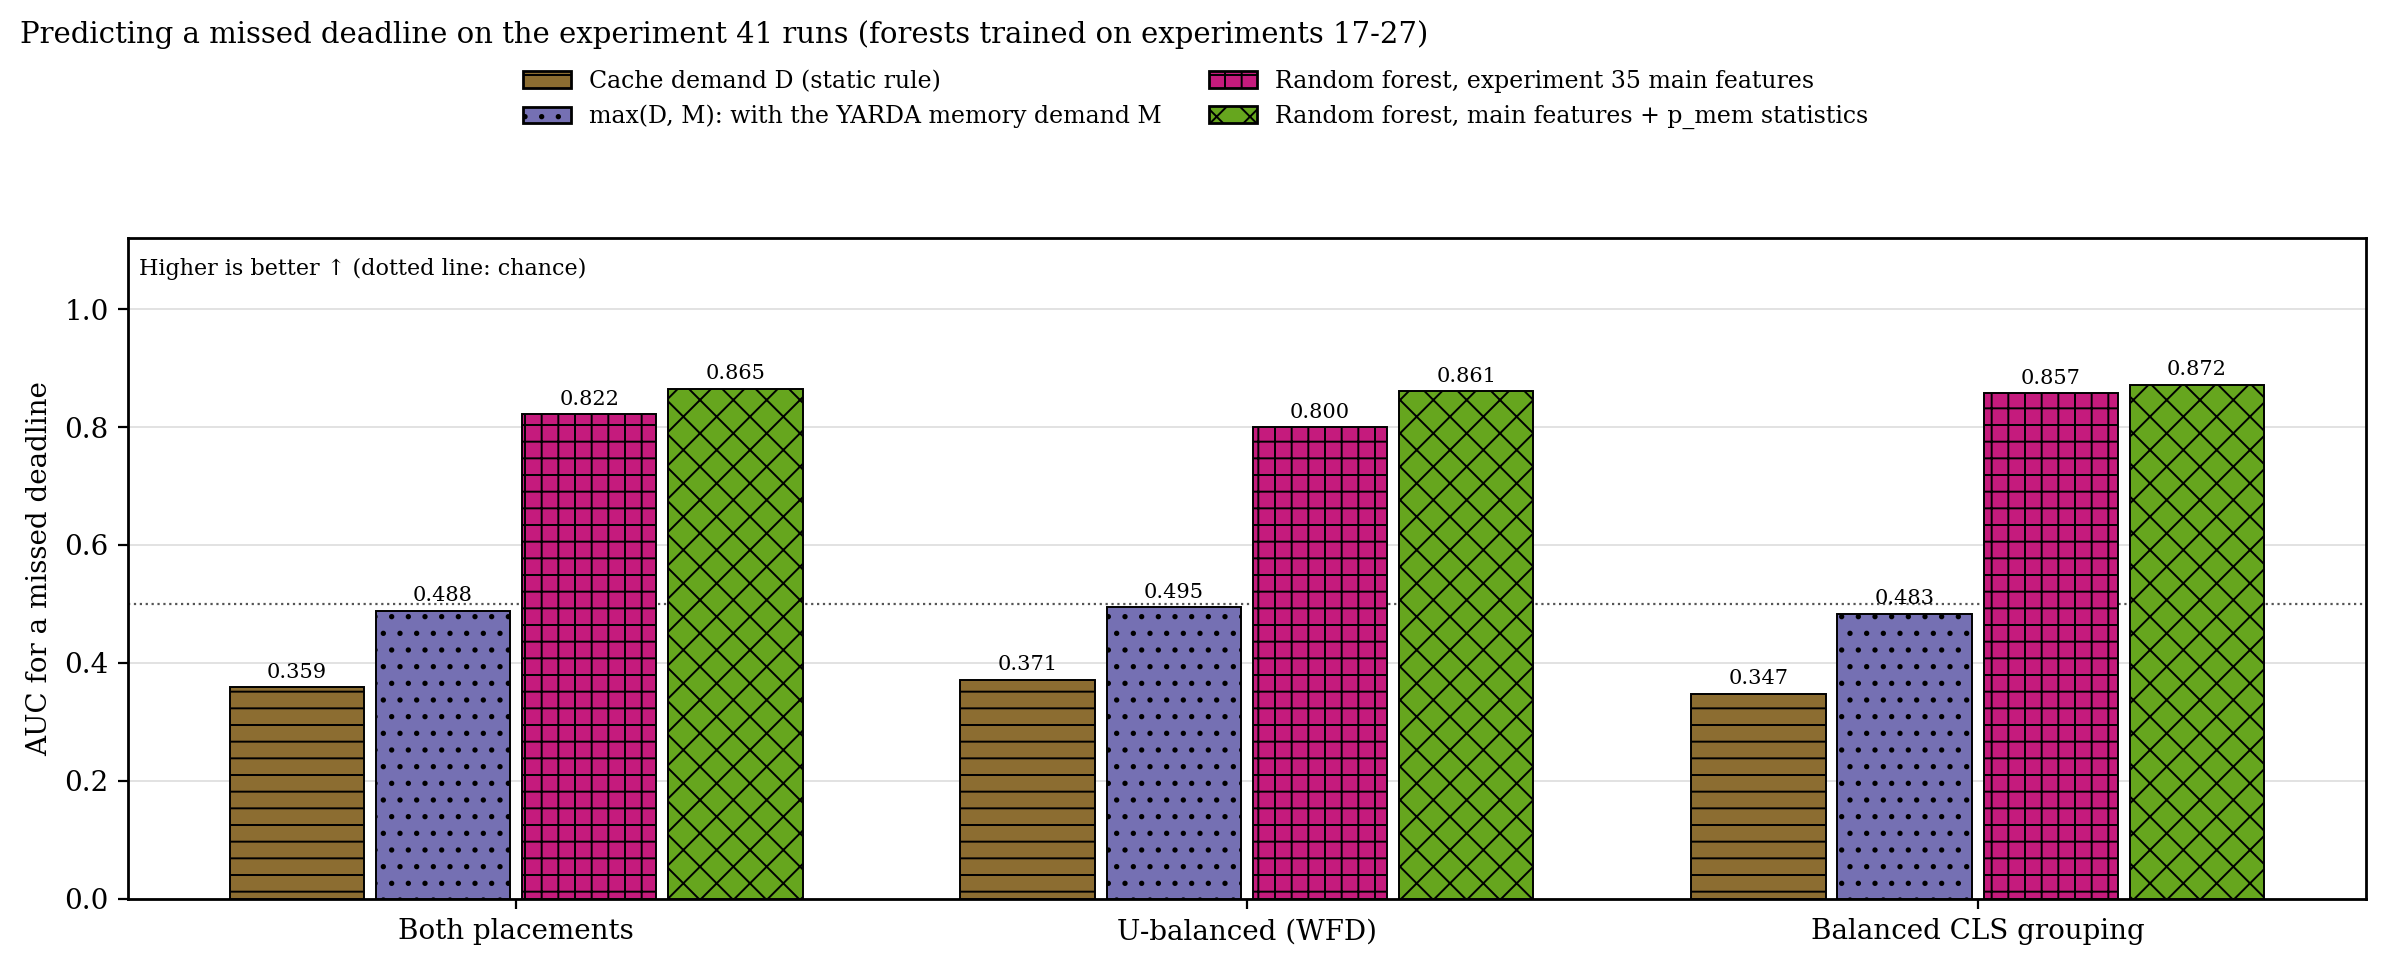

Data behind this chart, as committed beside it:
runs, predictor, auc
pooled, cache demand D, 0.3588
wfd, cache demand D, 0.3715
cgb, cache demand D, 0.3473
pooled, max(D, M), 0.4885
wfd, max(D, M), 0.4946
cgb, max(D, M), 0.4831
pooled, f35, 0.8219
wfd, f35, 0.7996
cgb, f35, 0.8572
pooled, f35 + p_mem statistics, 0.865
wfd, f35 + p_mem statistics, 0.8606
cgb, f35 + p_mem statistics, 0.8717
